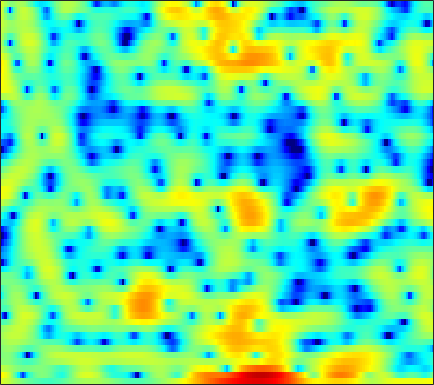

Source data for this figure (header and first rows):
4.1613, 3.9074, 3.5175, 3.0808, 2.7195, 2.2039, 1.6519, 1.231, 0.67737, 0.13697, -0.36005, -0.69054, -1.0871, -1.436, -1.6686, -1.9506, -2.2, -2.3617, -2.5614, -2.7321, -2.8826, -2.9688, -3.0386, -3.0301
6.46, 5.923, 5.037, 3.92, 2.898, 1.223, -0.924, -2.974, -6.653, -12.13, -15.77, -11.75, -7.264, -4.476, -3.04, -1.687, -0.7906, -0.349, -0.00945, 0.08377, -0.04113, -0.2723, -0.7535, -1.427
2.889, 2.727, 2.419, 2.019, 1.669, 1.17, 0.6647, 0.3101, -0.09593, -0.3997, -0.5688, -0.6086, -0.5593, -0.4266, -0.3003, -0.1242, 0.0233, 0.1005, 0.1411, 0.09051, -0.06239, -0.2561, -0.6173, -1.091
0.3247, 0.3833, 0.3552, 0.1994, 0.001977, -0.3534, -0.7993, -1.174, -1.704, -2.22, -2.657, -2.89, -3.02, -2.918, -2.697, -2.254, -1.707, -1.271, -0.7004, -0.1751, 0.2859, 0.5825, 0.9143, 1.183
-0.3277, 0.01592, 0.2451, 0.2181, 0.0238, -0.4729, -1.275, -2.111, -3.614, -5.74, -8.909, -12.65, -24.52, -18.64, -12.08, -7.528, -4.683, -3.115, -1.503, -0.2726, 0.6813, 1.254, 1.863, 2.328
-0.02912, 0.4026, 0.7966, 0.992, 1.009, 0.8751, 0.5591, 0.217, -0.3502, -1.005, -1.654, -2.067, -2.413, -2.452, -2.284, -1.874, -1.357, -0.9519, -0.438, 0.01179, 0.3866, 0.6119, 0.8403, 0.9863
0.7981, 1.2, 1.628, 1.932, 2.084, 2.179, 2.161, 2.084, 1.909, 1.664, 1.373, 1.132, 0.7925, 0.4401, 0.1645, -0.2069, -0.5863, -0.8693, -1.242, -1.601, -1.915, -2.105, -2.282, -2.391
1.42, 1.825, 2.281, 2.641, 2.848, 3.043, 3.142, 3.153, 3.076, 2.892, 2.595, 2.292, 1.774, 1.11, 0.5026, -0.4645, -1.645, -2.689, -4.333, -6.261, -8.302, -9.582, -10.18, -9.317
0.7591, 1.091, 1.523, 1.946, 2.25, 2.621, 2.932, 3.105, 3.235, 3.226, 3.065, 2.827, 2.35, 1.673, 1.017, -0.07493, -1.466, -2.735, -4.757, -7.213, -10.04, -11.98, -12.66, -10.95
-2.48, -2.557, -2.246, -1.456, -0.6631, 0.4607, 1.493, 2.139, 2.801, 3.228, 3.415, 3.4, 3.181, 2.744, 2.275, 1.466, 0.4618, -0.3872, -1.608, -2.883, -4.108, -4.875, -5.594, -5.843
-9.452, -15.76, -20.34, -8.911, -5.058, -1.742, 0.4677, 1.669, 2.815, 3.57, 4, 4.13, 4.072, 3.773, 3.409, 2.756, 1.923, 1.155, -0.08902, -1.622, -3.509, -5.301, -8.478, -12.81
-2.8, -3.002, -2.781, -2.015, -1.214, -0.06544, 0.9785, 1.631, 2.296, 2.706, 2.853, 2.82, 2.596, 2.205, 1.826, 1.246, 0.5923, 0.05551, -0.7044, -1.521, -2.483, -3.316, -4.479, -5.321
-2.4, -1.9, -1.143, -0.3626, 0.1852, 0.8267, 1.316, 1.567, 1.714, 1.6, 1.216, 0.7404, -0.126, -1.222, -2.145, -3.32, -4.059, -4.138, -3.69, -2.954, -2.196, -1.667, -1.043, -0.492
-6.082, -4.001, -2.026, -0.6394, 0.128, 0.8443, 1.264, 1.401, 1.325, 0.943, 0.2375, -0.5571, -2.043, -4.227, -6.572, -11.6, -22.66, -16.8, -9.002, -5.071, -2.593, -1.215, 0.2008, 1.247
-3.376, -2.499, -1.463, -0.6363, -0.1898, 0.2229, 0.4185, 0.4155, 0.2395, -0.1092, -0.6117, -1.091, -1.841, -2.639, -3.193, -3.765, -3.908, -3.61, -2.764, -1.698, -0.5724, 0.2012, 1.059, 1.739
-0.4637, -0.4243, -0.3315, -0.2382, -0.2004, -0.2506, -0.4327, -0.6645, -1.09, -1.617, -2.175, -2.537, -2.842, -2.865, -2.677, -2.189, -1.51, -0.922, -0.1341, 0.633, 1.337, 1.779, 2.2, 2.409
-0.5741, -0.7713, -0.8769, -0.8994, -0.9088, -1.014, -1.325, -1.732, -2.61, -4, -6.013, -7.893, -10.02, -9.175, -6.994, -4.065, -1.712, -0.3261, 1.132, 2.244, 3.026, 3.412, 3.706, 3.704
-6.945, -7.072, -6.274, -5.083, -4.237, -3.381, -2.909, -2.845, -3.192, -4.024, -5.431, -6.744, -8.049, -7.269, -5.441, -2.791, -0.5654, 0.7614, 2.135, 3.146, 3.79, 4.058, 4.187, 4.046
-20.91, -19.81, -13.59, -9.671, -7.656, -5.699, -4.298, -3.533, -2.796, -2.286, -1.914, -1.649, -1.212, -0.6019, -0.04414, 0.8011, 1.644, 2.219, 2.872, 3.315, 3.546, 3.583, 3.408, 3.013
-10.85, -10.62, -9.696, -8.359, -7.237, -5.752, -4.387, -3.452, -2.326, -1.358, -0.5097, 0.06844, 0.7677, 1.413, 1.861, 2.392, 2.827, 3.087, 3.319, 3.378, 3.273, 3.078, 2.615, 1.925
-12.92, -12.02, -10.59, -9.011, -7.8, -6.194, -4.665, -3.586, -2.246, -1.058, -0.007254, 0.6932, 1.507, 2.18, 2.601, 3.037, 3.337, 3.466, 3.489, 3.369, 3.076, 2.728, 2.126, 1.303
-19.62, -17.1, -14.22, -11.61, -9.819, -7.608, -5.602, -4.243, -2.631, -1.211, 0.03005, 0.8216, 1.724, 2.436, 2.846, 3.237, 3.453, 3.494, 3.397, 3.145, 2.727, 2.314, 1.676, 0.9232
-25.38, -22.56, -17.85, -13.83, -11.34, -8.509, -6.124, -4.559, -2.731, -1.154, 0.2087, 1.078, 2.039, 2.789, 3.195, 3.541, 3.647, 3.576, 3.295, 2.777, 2.092, 1.499, 0.6177, -0.1864
-18.05, -16.84, -14.19, -11.54, -9.769, -7.641, -5.663, -4.25, -2.47, -0.8026, 0.6486, 1.611, 2.686, 3.494, 3.929, 4.255, 4.276, 4.086, 3.518, 2.574, 1.21, -0.1231, -2.307, -4.654
-7.611, -8.026, -8.531, -8.958, -9.14, -9.007, -7.962, -6.587, -4.346, -2.1, -0.1886, 1.038, 2.379, 3.367, 3.899, 4.319, 4.415, 4.256, 3.709, 2.767, 1.253, -0.2752, -3.075, -6.994
-3.963, -4.945, -6.649, -9.195, -12.19, -20.21, -20.85, -13.12, -7.759, -4.479, -2.134, -0.7685, 0.6354, 1.712, 2.309, 2.863, 3.157, 3.208, 3.059, 2.665, 2.058, 1.508, 0.741, 0.07669
-0.6131, -1.276, -2.343, -3.539, -4.432, -5.308, -5.533, -5.242, -4.443, -3.486, -2.518, -1.847, -0.9778, -0.1768, 0.3747, 1.015, 1.497, 1.75, 1.94, 1.949, 1.892, 1.749, 1.575, 1.423
2.968, 2.638, 2.063, 1.375, 0.8167, 0.028, -0.8011, -1.446, -2.364, -3.323, -4.12, -4.417, -4.098, -3.151, -2.266, -1.163, -0.3164, 0.1293, 0.4845, 0.6468, 0.6318, 0.6018, 0.5319, 0.5224
5.352, 5.229, 4.893, 4.365, 3.824, 2.877, 1.612, 0.3874, -1.797, -5.035, -10.63, -20.34, -15.7, -8.09, -5.336, -3.191, -2.066, -1.672, -1.646, -1.979, -2.673, -3.135, -3.653, -3.702
5.087, 5.178, 5.139, 4.887, 4.549, 3.888, 2.969, 2.09, 0.6889, -0.969, -2.552, -3.459, -3.845, -3.534, -3.167, -2.879, -2.986, -3.411, -4.487, -6.24, -8.827, -11.66, -17.19, -19.31
3.16, 3.531, 3.858, 3.996, 3.981, 3.803, 3.454, 3.095, 2.505, 1.855, 1.167, 0.6778, 0.04978, -0.5601, -1.069, -1.888, -2.981, -4.041, -5.83, -8.073, -10.73, -12.88, -15.03, -15.47
0.9417, 1.585, 2.261, 2.772, 3.05, 3.288, 3.383, 3.37, 3.241, 3.011, 2.666, 2.343, 1.796, 1.114, 0.4867, -0.5443, -1.859, -3.076, -5.051, -7.589, -10.86, -14.22, -20.79, -23.16
-1.639, -0.8684, 0.04673, 0.8433, 1.359, 1.944, 2.414, 2.686, 2.936, 3.047, 3.028, 2.92, 2.637, 2.187, 1.732, 0.948, -0.04482, -0.9485, -2.366, -4.095, -5.986, -7.546, -9.098, -9.424
-5.324, -4.593, -3.547, -2.509, -1.74, -0.7667, 0.1142, 0.6936, 1.361, 1.869, 2.23, 2.379, 2.455, 2.356, 2.178, 1.808, 1.303, 0.8509, 0.1614, -0.5555, -1.245, -1.672, -2.074, -2.188
-11.51, -10.67, -9.118, -7.392, -6.122, -4.52, -3.066, -2.073, -0.9053, 0.09075, 0.8681, 1.319, 1.732, 1.954, 2.002, 1.94, 1.756, 1.572, 1.296, 1.047, 0.821, 0.7198, 0.6265, 0.6198
-29.36, -20.4, -15.38, -12.41, -10.67, -8.529, -6.406, -4.861, -2.98, -1.382, -0.1239, 0.614, 1.286, 1.661, 1.765, 1.71, 1.506, 1.306, 1.084, 0.9624, 1.025, 1.156, 1.436, 1.724
-13.31, -13.82, -14.61, -16.1, -17.3, -15.31, -10.45, -7.277, -3.983, -1.57, 0.1569, 1.05, 1.8, 2.054, 1.94, 1.392, 0.4403, -0.4622, -1.623, -2.123, -1.481, -0.5409, 0.8424, 1.998
-7.192, -8.09, -9.512, -11.22, -12.08, -10.9, -7.648, -5.167, -2.422, -0.3334, 1.17, 1.927, 2.49, 2.521, 2.168, 1.114, -0.8308, -3.169, -8.76, -22.57, -8.4, -3.819, -0.3643, 1.75
-5.365, -5.498, -5.573, -5.426, -5.104, -4.351, -3.272, -2.343, -1.075, 0.04883, 0.955, 1.46, 1.852, 1.915, 1.735, 1.199, 0.3664, -0.3768, -1.28, -1.648, -1.206, -0.5049, 0.55, 1.457
-6.066, -5.74, -5.214, -4.558, -4.003, -3.182, -2.3, -1.636, -0.7814, -0.01615, 0.6196, 1.006, 1.361, 1.552, 1.589, 1.518, 1.354, 1.206, 1.04, 0.9695, 0.9954, 1.072, 1.212, 1.304
-8.299, -7.7, -6.633, -5.386, -4.439, -3.242, -2.162, -1.441, -0.6154, 0.08352, 0.6415, 0.9789, 1.332, 1.576, 1.7, 1.794, 1.823, 1.812, 1.763, 1.694, 1.594, 1.508, 1.364, 1.165
-15.52, -13.44, -9.553, -6.503, -4.754, -2.956, -1.638, -0.8816, -0.1054, 0.457, 0.874, 1.114, 1.382, 1.601, 1.741, 1.892, 1.988, 2.017, 1.982, 1.855, 1.665, 1.479, 1.173, 0.8487
-9.777, -8.487, -5.668, -3.261, -1.882, -0.5505, 0.3033, 0.6861, 0.9306, 0.9416, 0.8482, 0.7772, 0.7714, 0.9328, 1.142, 1.47, 1.755, 1.888, 1.915, 1.739, 1.365, 0.9653, 0.3389, -0.295
1.885, 1.937, 2.211, 2.558, 2.768, 2.85, 2.654, 2.282, 1.429, 0.1701, -1.463, -2.709, -3.713, -3.216, -2.17, -0.7043, 0.4162, 0.9347, 1.204, 0.9956, 0.2535, -0.6758, -2.363, -4.584
5.611, 5.384, 5.056, 4.67, 4.301, 3.66, 2.769, 1.884, 0.2923, -1.967, -5.349, -9.395, -17.29, -11.43, -7.197, -3.908, -2.041, -1.255, -0.8465, -1.074, -1.917, -2.983, -5.197, -8.613
5.969, 5.582, 4.98, 4.273, 3.671, 2.784, 1.778, 0.9443, -0.2535, -1.556, -2.846, -3.663, -4.316, -4.262, -3.851, -3.145, -2.579, -2.309, -2.241, -2.512, -3.063, -3.577, -4.453, -5.293
6.067, 5.524, 4.662, 3.657, 2.839, 1.702, 0.6155, -0.1096, -0.8675, -1.383, -1.693, -1.784, -1.808, -1.754, -1.698, -1.662, -1.743, -1.914, -2.278, -2.783, -3.383, -3.869, -4.346, -4.601
6.721, 6.005, 4.789, 3.273, 1.92, -0.1437, -2.279, -3.54, -4.103, -3.353, -2.167, -1.378, -0.5381, -0.01003, 0.1712, 0.134, -0.1997, -0.6848, -1.624, -2.875, -4.354, -5.535, -6.625, -6.731
6.888, 6.122, 4.765, 2.956, 1.21, -1.937, -6.867, -13.48, -14.6, -6.545, -2.665, -0.9134, 0.6413, 1.513, 1.804, 1.763, 1.266, 0.5619, -0.8779, -3.021, -6.211, -9.911, -20.5, -18.29
5.005, 4.302, 3.148, 1.796, 0.7348, -0.6666, -1.824, -2.314, -2.239, -1.401, -0.2313, 0.6264, 1.519, 2.037, 2.187, 2.047, 1.5, 0.8374, -0.3665, -1.929, -3.802, -5.227, -6.614, -6.915
3.078, 2.035, 0.4361, -1.09, -1.895, -2.176, -1.722, -1.1, -0.16, 0.7821, 1.647, 2.21, 2.725, 2.985, 2.99, 2.735, 2.174, 1.568, 0.5489, -0.6922, -2.038, -2.995, -4.163, -4.975
2.302, 0.5085, -2.979, -8.987, -17.76, -10.65, -4.545, -1.96, 0.3709, 1.949, 3.036, 3.58, 4.034, 4.195, 4.113, 3.749, 3.106, 2.441, 1.274, -0.2011, -1.988, -3.521, -5.964, -8.594
2.683, 1.496, -0.3458, -2.1, -2.876, -2.588, -1.287, -0.125, 1.252, 2.339, 3.098, 3.466, 3.73, 3.708, 3.521, 3.043, 2.303, 1.564, 0.3242, -1.213, -3.156, -5.021, -8.146, -12.56
3.083, 2.492, 1.725, 1.124, 0.8509, 0.7639, 0.9781, 1.269, 1.728, 2.162, 2.474, 2.612, 2.605, 2.372, 2.058, 1.445, 0.621, -0.1348, -1.266, -2.534, -3.87, -4.914, -6.22, -7.253
3.421, 2.84, 2.097, 1.486, 1.204, 1.094, 1.277, 1.515, 1.889, 2.205, 2.401, 2.426, 2.256, 1.867, 1.411, 0.5947, -0.4434, -1.326, -2.608, -3.909, -5.041, -5.634, -6.032, -6.006
3.898, 2.72, 0.9036, -0.837, -1.585, -1.307, -0.1039, 0.9059, 2.02, 2.771, 3.15, 3.185, 2.958, 2.417, 1.803, 0.7163, -0.7106, -2.011, -4.139, -6.747, -9.578, -10.79, -9.748, -7.321
4.262, 2.474, -1.051, -7.307, -16.68, -7.998, -2.264, 0.0708, 1.965, 2.988, 3.366, 3.326, 2.91, 2.114, 1.322, 0.0336, -1.493, -2.852, -5.035, -7.924, -11.75, -13.77, -11.02, -6.821
4.256, 3.36, 2.01, 0.7779, 0.2164, 0.1994, 0.7504, 1.244, 1.733, 1.877, 1.619, 1.169, 0.1821, -1.196, -2.442, -4.248, -5.879, -6.764, -7.37, -7.401, -7.042, -6.496, -5.348, -3.877
